Run: headless pygame with SDL's dummy video driver; simulated clock (each Clock.tick advances the game by its frame time, no real sleeping); random seed 0; keys injected as events and as key.get_pressed() state; no mouse input.
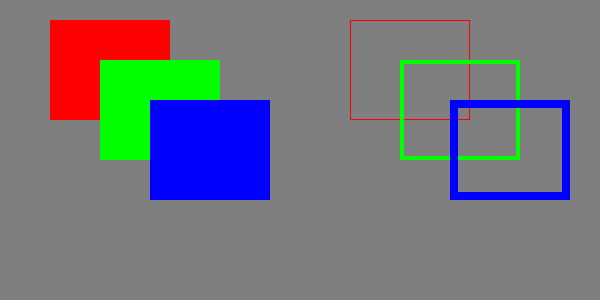
Frame 1 of 4 · flips 1–60 · no input
Frame 2 of 4 · flips 61–180 · tapped SPACE, RETURN · held RIGHT (→), D · screen unchanged from frame 1, image omitted
Frame 3 of 4 · flips 181–300 · held DOWN (↓), S · screen unchanged from frame 2, image omitted
Frame 4 of 4 · flips 301–420 · held LEFT (←), A, UP (↑), W · screen unchanged from frame 3, image omitted

The pygame program that drew these frames:

import pygame
import os

pygame.init()
size = 600, 300

window = pygame.display.set_mode(size)
pygame.display.set_caption("Draw Rectangle")

bg = (127,127,127)
BLACK=(0,0,0)
GRAY = (127, 127, 127)
WHITE = (255,255,255)
RED=(255,0,0)
GREEN=(0,255,0)
BLUE = (0,0,255)
YELLOW = (255,255,0)
CYAN = (0, 255, 255)
MAGENTA = (255,0,255)

runing = True
while runing:
    for event in pygame.event.get():
        if event.type==pygame.QUIT:
            runing = False
    window.fill(bg)
    pygame.draw.rect(window, RED, (50, 20, 120, 100))
    pygame.draw.rect(window, GREEN, (100, 60, 120, 100))
    pygame.draw.rect(window, BLUE, (150, 100, 120, 100))
    pygame.draw.rect(window, RED, (350, 20, 120, 100), 1)
    pygame.draw.rect(window, GREEN, (400, 60, 120, 100), 4)
    pygame.draw.rect(window, BLUE, (450, 100, 120, 100), 8)    
    pygame.display.update()

pygame.quit()
